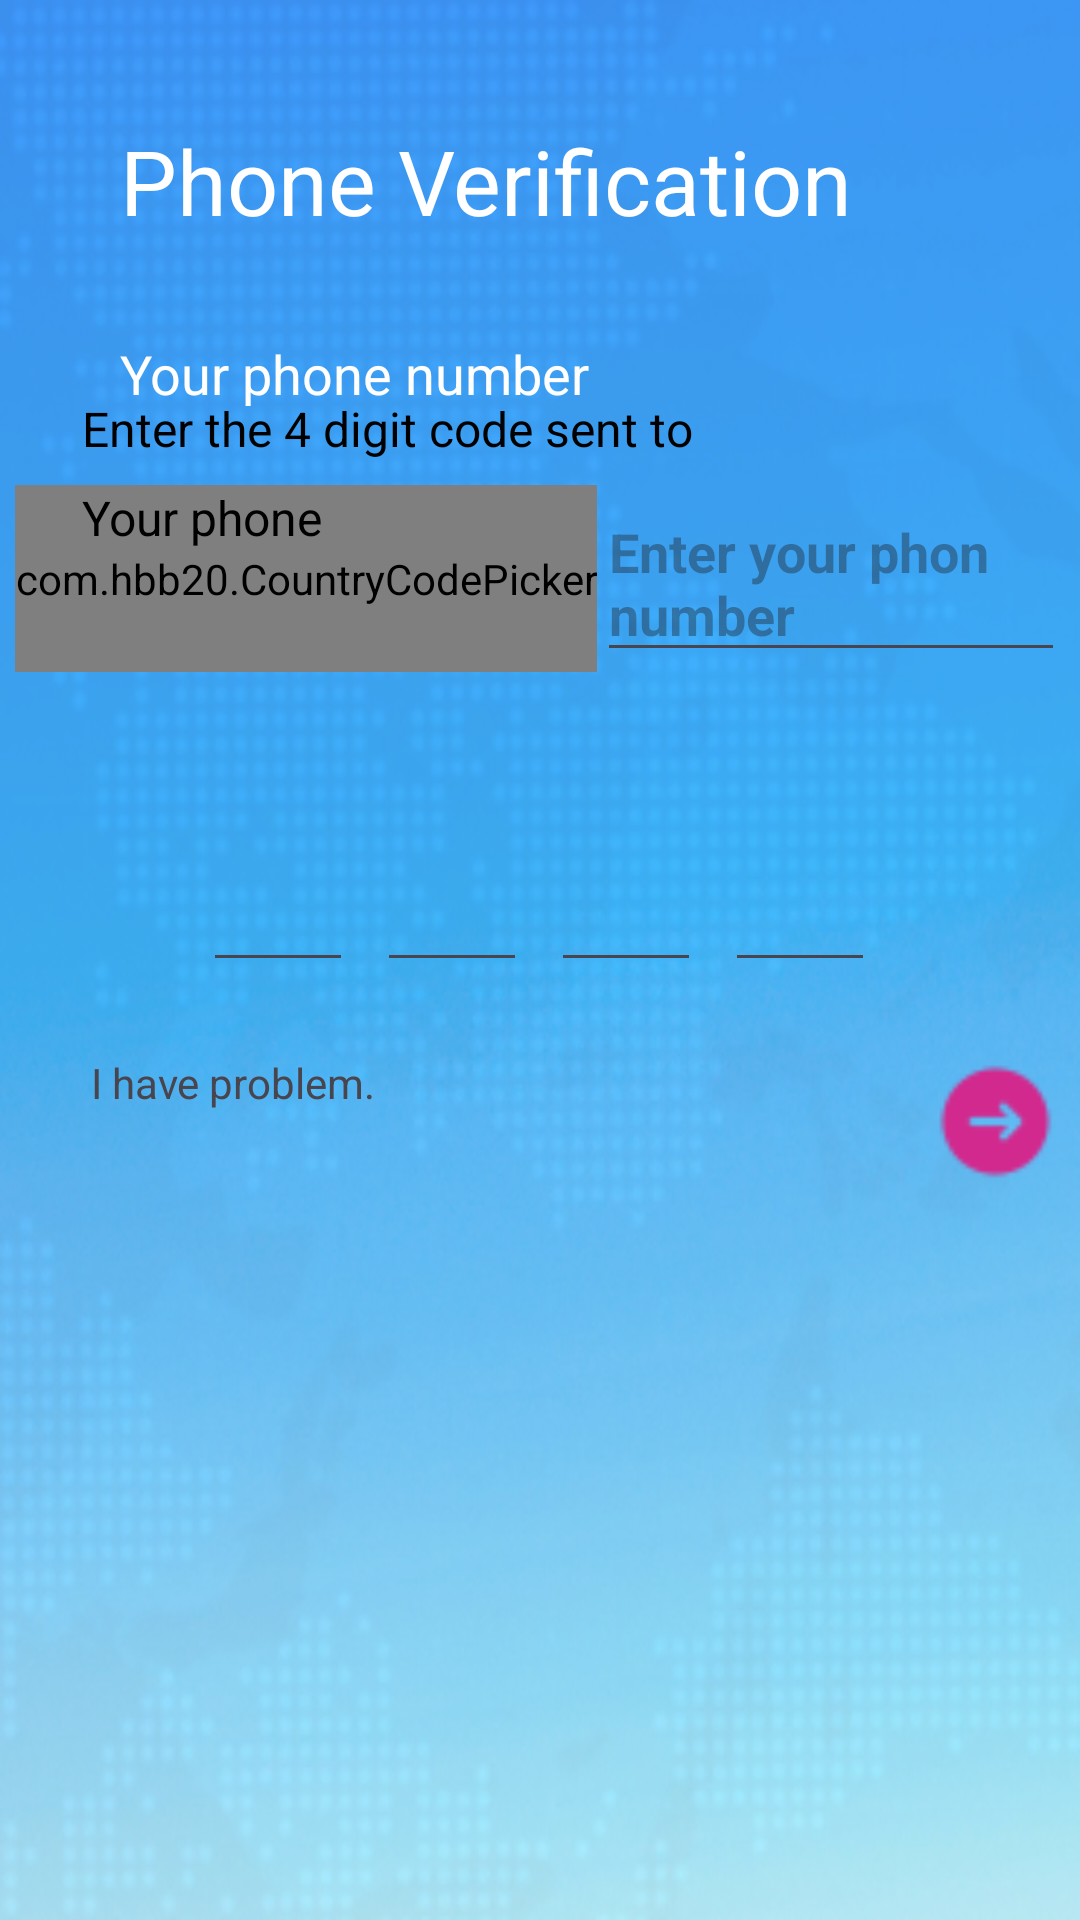

Write the Android layout XML for this screen, with the resource values it uses.
<!-- AndroidManifest.xml: application theme Theme.JobNo2 -->
<!-- res/layout/activity_main3.xml -->
<?xml version="1.0" encoding="utf-8"?>
<androidx.constraintlayout.widget.ConstraintLayout xmlns:android="http://schemas.android.com/apk/res/android"
    xmlns:app="http://schemas.android.com/apk/res-auto"
    xmlns:tools="http://schemas.android.com/tools"
    android:id="@+id/main"
    android:layout_width="match_parent"
    android:layout_height="match_parent"
    tools:context=".MainActivity3"
    android:background="@drawable/bg4">


    <TextView
        android:id="@+id/textView9"
        android:layout_width="wrap_content"
        android:layout_height="wrap_content"
        android:layout_marginHorizontal="30dp"
        android:layout_marginTop="40dp"
        android:text="Phone Verification"
        android:textColor="@color/white"
        android:textSize="30dp"
        app:layout_constraintEnd_toEndOf="parent"
        app:layout_constraintHorizontal_bias="0.18"
        app:layout_constraintStart_toStartOf="parent"
        app:layout_constraintTop_toTopOf="parent" />

    <TextView
        android:id="@+id/textView10"
        android:layout_width="wrap_content"
        android:layout_height="wrap_content"
        android:layout_marginTop="32dp"
        android:text="Your phone number"
        android:textColor="@color/white"
        android:textSize="18dp"
        app:layout_constraintEnd_toEndOf="@+id/textView9"
        app:layout_constraintHorizontal_bias="0.0"
        app:layout_constraintStart_toStartOf="@+id/textView9"
        app:layout_constraintTop_toBottomOf="@+id/textView9" />

    <LinearLayout
        android:id="@+id/linearLayout"
        android:layout_width="match_parent"
        android:layout_height="wrap_content"
        android:layout_margin="5dp"
        android:layout_marginHorizontal="30dp"
        android:orientation="horizontal"
        android:paddingTop="20dp"
        app:layout_constraintEnd_toEndOf="@+id/textView10"
        app:layout_constraintStart_toStartOf="@+id/textView10"
        app:layout_constraintTop_toBottomOf="@+id/textView10">

        <com.hbb20.CountryCodePicker
            android:layout_width="wrap_content"
            android:layout_height="match_parent" />

        <EditText
            android:layout_width="match_parent"
            android:layout_height="wrap_content"
            android:hint="Enter your phon number"
            android:textColor="@color/black"
            android:textStyle="bold" />
    </LinearLayout>

    <View
        android:id="@+id/view"
        android:layout_width="414dp"
        android:layout_height="668dp"
        android:layout_marginTop="20dp"
        android:background="@drawable/u_sheap"
        android:padding="20dp"
        app:layout_constraintBottom_toBottomOf="parent"
        app:layout_constraintEnd_toEndOf="parent"
        app:layout_constraintHorizontal_bias="1.0"
        app:layout_constraintStart_toStartOf="parent"
        app:layout_constraintTop_toBottomOf="@+id/linearLayout" />

    <TextView
        android:id="@+id/textView11"
        android:layout_width="wrap_content"
        android:layout_height="wrap_content"
        android:layout_marginTop="24dp"
        android:text="Enter the 4 digit code sent to"
        android:textColor="@color/black"
        android:textSize="16sp"
        app:layout_constraintEnd_toEndOf="parent"
        app:layout_constraintHorizontal_bias="0.174"
        app:layout_constraintStart_toStartOf="parent"
        app:layout_constraintTop_toTopOf="@+id/view" />

    <TextView
        android:layout_width="wrap_content"
        android:layout_height="wrap_content"
        android:layout_marginTop="8dp"
        android:text="Your phone"
        android:textColor="@color/black"
        android:textSize="16sp"
        app:layout_constraintEnd_toEndOf="parent"
        app:layout_constraintHorizontal_bias="0.0"
        app:layout_constraintStart_toStartOf="@+id/textView11"
        app:layout_constraintTop_toBottomOf="@+id/textView11" />

    <LinearLayout
        android:id="@+id/linearLayout2"
        android:layout_width="wrap_content"
        android:layout_height="wrap_content"
        android:layout_marginTop="100dp"
        android:gravity="center"
        android:orientation="horizontal"
        app:layout_constraintBottom_toBottomOf="parent"
        app:layout_constraintEnd_toEndOf="parent"
        app:layout_constraintHorizontal_bias="0.497"
        app:layout_constraintStart_toStartOf="parent"
        app:layout_constraintTop_toTopOf="parent"
        app:layout_constraintVertical_bias="0.373">

        <EditText
            android:id="@+id/editText1"
            android:layout_width="50dp"
            android:layout_height="wrap_content"
            android:gravity="center"
            android:inputType="number"
            android:maxLength="1"
            android:textColor="@color/black"
            android:textSize="18sp" />

        <EditText
            android:id="@+id/editText2"
            android:layout_width="50dp"
            android:layout_height="wrap_content"
            android:layout_marginStart="8dp"
            android:gravity="center"
            android:inputType="number"
            android:maxLength="1"
            android:textColor="@color/black"
            android:textSize="18sp" />

        <EditText
            android:id="@+id/editText3"
            android:layout_width="50dp"
            android:layout_height="wrap_content"
            android:layout_marginStart="8dp"
            android:gravity="center"
            android:inputType="number"
            android:maxLength="1"
            android:textColor="@color/black"
            android:textSize="18sp" />

        <EditText
            android:id="@+id/editText4"
            android:layout_width="50dp"
            android:layout_height="wrap_content"
            android:layout_marginStart="8dp"
            android:gravity="center"
            android:inputType="number"
            android:maxLength="1"
            android:textColor="@color/black"
            android:textSize="18sp" />
    </LinearLayout>

    <TextView
        android:id="@+id/textView12"
        android:layout_width="wrap_content"
        android:layout_height="wrap_content"
        android:layout_marginTop="24dp"
        android:text="I have problem."
        app:layout_constraintEnd_toEndOf="parent"
        app:layout_constraintHorizontal_bias="0.114"
        app:layout_constraintStart_toStartOf="parent"
        app:layout_constraintTop_toBottomOf="@+id/linearLayout2" />

    <ImageView
        android:layout_width="45dp"
        android:layout_height="45dp"
        android:layout_marginStart="184dp"
        android:layout_marginTop="24dp"
        android:src="@drawable/right"
        app:layout_constraintEnd_toEndOf="parent"
        app:layout_constraintHorizontal_bias="0.02"
        app:layout_constraintStart_toEndOf="@+id/textView12"
        app:layout_constraintTop_toBottomOf="@+id/linearLayout2" />


</androidx.constraintlayout.widget.ConstraintLayout>
<!-- resources referenced by this layout -->
<resources>
  <!-- drawable bg4: png bitmap (drawable, 212250 bytes) -->
  <!-- drawable right: png bitmap (drawable, 877 bytes) -->
  <style name="Theme.JobNo2" parent="Base.Theme.JobNo2" />
  <style name="Base.Theme.JobNo2" parent="Theme.Material3.DayNight.NoActionBar">
          
          
      </style>
  <!-- not gathered from this repository: default colours our renderer supplied (Android Studio template values) -->
  <color name="black">#FF000000</color>
  <color name="white">#FFFFFFFF</color>
</resources>
